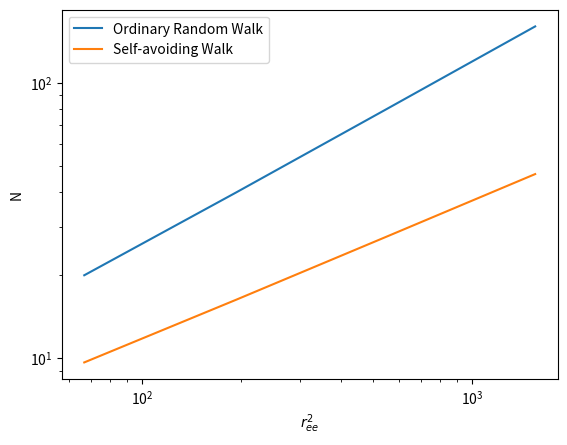

This chart was generated by the following Python code: (Note: this script raises an exception after producing the figure.)
from matplotlib.pyplot import *
from numpy import *
import scipy.stats as sp

N = array([20, 40, 80, 160])
r_sq = array([66.7, 193, 549, 1555])

slope, y_intercept, *a = sp.linregress(log(N), log(r_sq))  # finds the slope and y-intercept from the given data
print(slope / 2)

xscale('log')
yscale('log')
ylabel('N')
xlabel('$r_{ee}^2$')
plot(r_sq, N, label='Ordinary Random Walk')
plot(r_sq, N ** (slope / 2), label='Self-avoiding Walk')
legend()
savefig('./graphs/random_walks.pdf')
